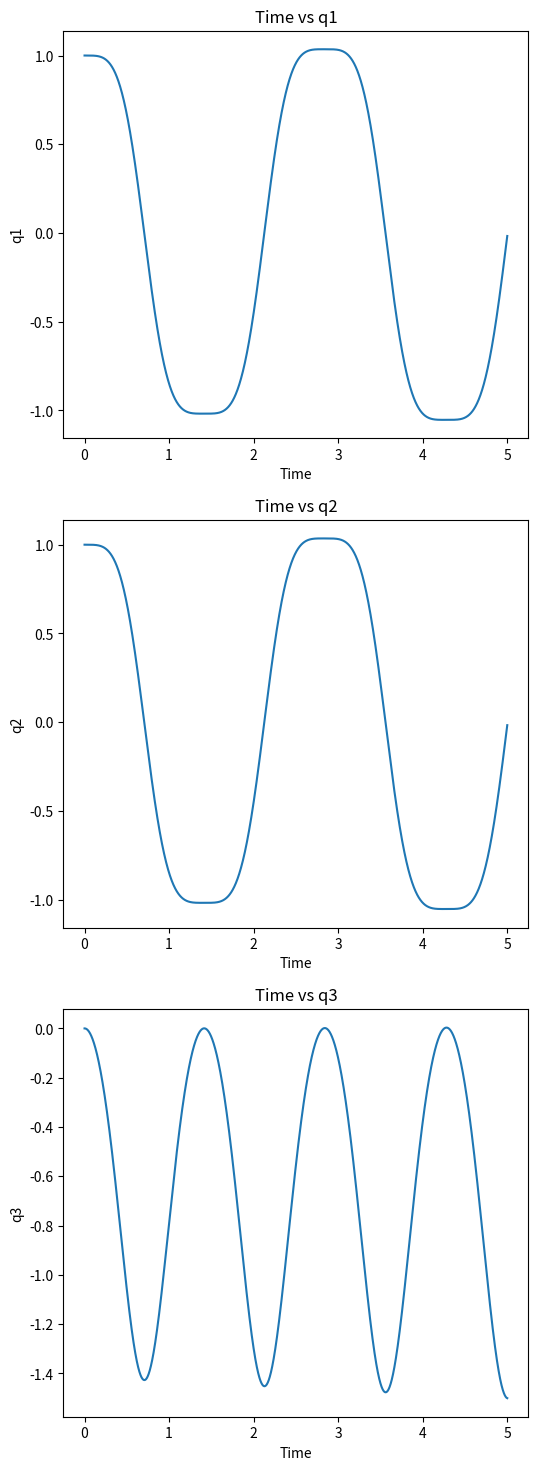
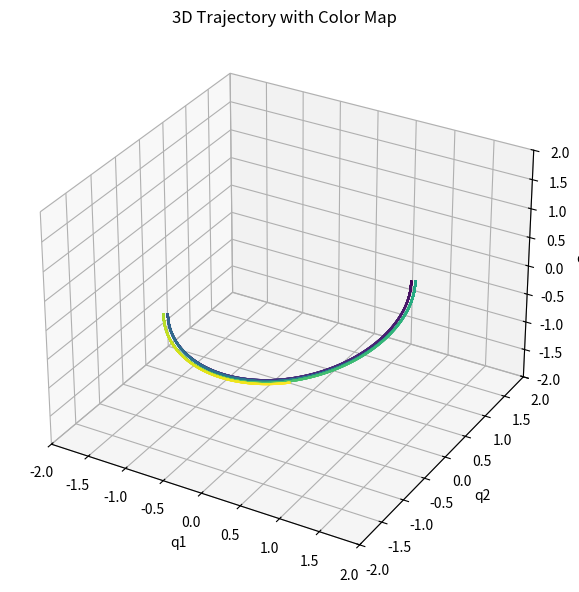

The script that saved these images, in order:
import numpy as np
import matplotlib.pyplot as plt
from numpy import cos, sin, sqrt

# 参数设置
def set_parameters():
    """设置系统参数"""
    params = {
        'm1': 30,  # 质量
        'g': 9.81,  # 重力加速度
        'dt': 0.001,  # 时间步长
        't_end': 5.0,  # 模拟结束时间
        'q0': [1, 1, 0],  # 初始位置
        'q_v0': [0, 0, 0]  # 初始速度
    }
    return params

# 初始化状态变量
def initialize_state(params):
    """初始化状态变量"""
    t = np.arange(0, params['t_end'] + params['dt'], params['dt'])
    n = len(t)
    q = np.zeros((3, n))  # 位置 (x, y, z)
    q_v = np.zeros((3, n))  # 速度 (vx, vy, vz)
    q_ac = np.zeros((3, n))  # 加速度 (ax, ay, az)
    
    # 设置初始条件
    q[:, 0] = params['q0']
    q_v[:, 0] = params['q_v0']
    
    return t, q, q_v, q_ac

# 构建矩阵 A 和向量 B
def build_matrices(q, q_v, params):
    """构建矩阵 A 和向量 B"""
    q1, q2, q3 = q
    qv1, qv2, qv3 = q_v
    m1 = params['m1']
    g = params['g']
    
    A = np.array([
        [m1, 0, 0, q1],
        [0, m1, 0, q2],
        [0, 0, m1, q3],
        [q1, q2, q3, 0]
    ])
    Qa = np.array([0, 0, -m1 * g])  # 外力
    garma = np.array([-qv1**2 - qv2**2 - qv3**2])  # 约束项
    B = np.concatenate((Qa, garma))
    
    return A, B

# 计算导数（速度 q_v 和加速度 q_ac）
def compute_derivatives(q, q_v, params):
    """计算速度 q_v 和加速度 q_ac"""
    A, B = build_matrices(q, q_v, params)
    temp = np.linalg.solve(A, B)
    q_ac = temp[:3]  # 加速度
    return q_v, q_ac

# 更新状态
def update_state(q, q_v, q_ac, i, params):
    """更新状态变量"""
    dt = params['dt']
    
    if i == 0:
        q_v[:, i + 1] = q_v[:, i] + dt * q_ac[:, i]
        q[:, i + 1] = q[:, i] + dt * q_v[:, i]
    else:
        q_v[:, i + 1] = q_v[:, i] + dt * (q_ac[:, i - 1] + q_ac[:, i]) / 2
        q[:, i + 1] = q[:, i] + dt * (q_v[:, i - 1] + q_v[:, i]) / 2

# 动力学求解
def solve_dynamics(params):
    """求解动力学方程"""
    t, q, q_v, q_ac = initialize_state(params)
    n = len(t)
    
    for i in range(n - 1):
        q_v[:, i], q_ac[:, i] = compute_derivatives(q[:, i], q_v[:, i], params)
        update_state(q, q_v, q_ac, i, params)
    
    return t, q, q_v, q_ac

# 绘图
def plot_results(t, q):
    """绘制结果"""
    # 位置随时间变化
    fig, axs = plt.subplots(3, 1, figsize=(6, 18))
    axs[0].plot(t, q[0, :])
    axs[0].set_title("Time vs q1")
    axs[0].set_xlabel("Time")
    axs[0].set_ylabel("q1")
    
    axs[1].plot(t, q[1, :])
    axs[1].set_title("Time vs q2")
    axs[1].set_xlabel("Time")
    axs[1].set_ylabel("q2")
    
    axs[2].plot(t, q[2, :])
    axs[2].set_title("Time vs q3")
    axs[2].set_xlabel("Time")
    axs[2].set_ylabel("q3")
    
    # 3D 轨迹图
    fig_3d = plt.figure(figsize=(8, 6))
    ax_3d = fig_3d.add_subplot(111, projection='3d')
    
    # 颜色映射
    colors = plt.cm.viridis(np.linspace(0, 1, len(t)))
    
    # 绘制轨迹
    for i in range(len(t) - 1):
        ax_3d.plot(q[0, i:i+2], q[1, i:i+2], q[2, i:i+2], color=colors[i])
    
    ax_3d.set_title("3D Trajectory with Color Map")
    ax_3d.set_xlabel("q1")
    ax_3d.set_ylabel("q2")
    ax_3d.set_zlabel("q3")
    ax_3d.set_xlim(-2, 2)
    ax_3d.set_ylim(-2, 2)
    ax_3d.set_zlim(-2, 2)
    
    plt.tight_layout()
    plt.show()

# 主函数
def main():
    """主函数"""
    params = set_parameters()
    t, q, q_v, q_ac = solve_dynamics(params)
    plot_results(t, q)

# 运行程序
if __name__ == "__main__":
    main()